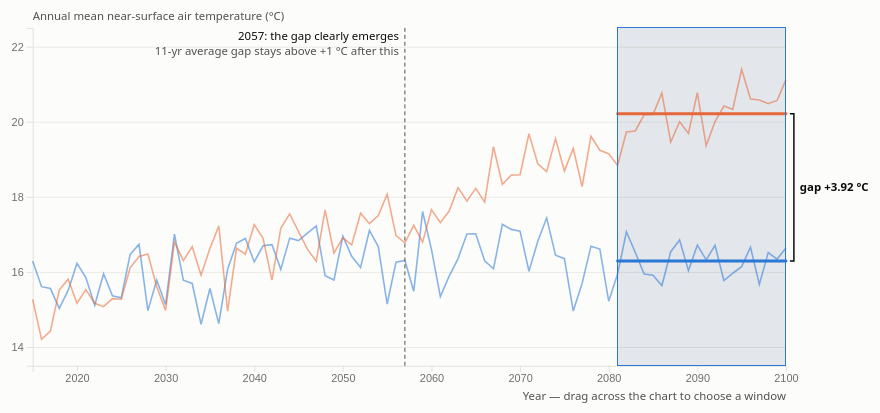
D3 v7 page, settled after 480 driven frames (8 s of simulated time); the page loaded 3 data file(s).


// ── js/common.js
// Shared helpers for the exploratory graphs and the prototype (D3 v7 only).
const SC = {
  low:  { key: "ssp126", label: "SSP1-2.6 (low emissions)",  short: "SSP1-2.6", color: "var(--low)" },
  high: { key: "ssp585", label: "SSP5-8.5 (high emissions)", short: "SSP5-8.5", color: "var(--high)" },
};
const WINDOWS = {
  near: [2021, 2040],
  mid:  [2041, 2060],
  late: [2081, 2100],
};
const fmt = d3.format(".2f");
const fmt1 = d3.format(".1f");
const signed = d3.format("+.2f");

async function loadData() {
  const [proj, hist, meta] = await Promise.all([
    d3.csv("data/tas_scenarios_annual.csv", d3.autoType),
    d3.csv("data/tas_historical_annual.csv", d3.autoType),
    d3.json("data/metadata.json"),
  ]);
  return { proj, hist, meta };
}

// Responsive SVG with a fixed internal coordinate system.
function makeSvg(sel, { width = 960, height = 380, margin = { top: 16, right: 120, bottom: 40, left: 52 } } = {}) {
  const svg = d3.select(sel).append("svg")
    .attr("viewBox", `0 0 ${width} ${height}`)
    .attr("role", "img");
  const g = svg.append("g").attr("transform", `translate(${margin.left},${margin.top})`);
  return { svg, g, w: width - margin.left - margin.right, h: height - margin.top - margin.bottom, margin };
}

function axes(g, x, y, w, h, { xTitle = "Year", yTitle = "", xFormat = d3.format("d"), xTicks = 10, yTicks = 6 } = {}) {
  g.append("g").attr("class", "grid").call(d3.axisLeft(y).ticks(yTicks).tickSize(-w).tickFormat(""));
  g.append("g").attr("class", "axis").attr("transform", `translate(0,${h})`).call(d3.axisBottom(x).ticks(xTicks).tickFormat(xFormat));
  g.append("g").attr("class", "axis").call(d3.axisLeft(y).ticks(yTicks));
  if (xTitle) g.append("text").attr("class", "axis-title").attr("x", w).attr("y", h + 34).attr("text-anchor", "end").text(xTitle);
  if (yTitle) g.append("text").attr("class", "axis-title").attr("x", 0).attr("y", -6).attr("text-anchor", "start").text(yTitle);
}

function tooltip(container) {
  return d3.select(container).append("div").attr("class", "tooltip");
}
function placeTooltip(tt, container, event, html) {
  const [mx, my] = d3.pointer(event, container);
  const box = container.getBoundingClientRect();
  tt.html(html).style("opacity", 1);
  const tw = tt.node().offsetWidth;
  const left = mx + 14 + tw > box.width ? mx - tw - 14 : mx + 14;
  tt.style("left", `${left}px`).style("top", `${Math.max(0, my - 10)}px`);
}
function hideTooltip(tt) { tt.style("opacity", 0).style("left", "0px").style("top", "0px"); }

function rolling(values, k = 11) {
  const half = Math.floor(k / 2);
  return values.map((_, i) => (i < half || i >= values.length - half) ? null
    : d3.mean(values.slice(i - half, i + half + 1)));
}

function windowMeans(proj, a, b, prefix = "") {
  const rows = proj.filter(d => d.year >= a && d.year <= b);
  return {
    n: rows.length,
    low: d3.mean(rows, d => d[`${prefix}ssp126_c`]),
    high: d3.mean(rows, d => d[`${prefix}ssp585_c`]),
    gap: d3.mean(rows, d => d[`${prefix}gap_c`]),
    rows,
  };
}

function tableView(container, columns, rows) {
  const det = d3.select(container).append("details").attr("class", "table-view");
  det.append("summary").text("Show data table");
  const t = det.append("table");
  t.append("tr").selectAll("th").data(columns).join("th").text(c => c.label);
  t.selectAll("tr.r").data(rows).join("tr").attr("class", "r")
    .selectAll("td").data(r => columns.map(c => c.fmt ? c.fmt(r[c.key]) : r[c.key])).join("td").text(v => v);
}

// ── js/prototype.js
// Interactive prototype: pick a time window (brush or presets) and compare both scenarios and their gap.
(async function () {
  const { proj, meta } = await loadData();
  const el = document.querySelector("#proto");
  const W = 960, H = 400;
  const { svg, g, w, h } = makeSvg(el, { width: W, height: H, margin: { top: 20, right: 150, bottom: 40, left: 52 } });
  const x = d3.scaleLinear().domain([2015, 2100]).range([0, w]);
  const state = { a: 2081, b: 2100, region: "ca" };
  const col = (k) => (state.region === "glob" ? "global_" : "") + k;

  const gridG = g.append("g").attr("class", "grid");
  const xAxisG = g.append("g").attr("class", "axis").attr("transform", `translate(0,${h})`);
  const yAxisG = g.append("g").attr("class", "axis");
  g.append("text").attr("class", "axis-title").attr("y", -8).text("Annual mean near-surface air temperature (°C)");
  g.append("text").attr("class", "axis-title").attr("x", w).attr("y", h + 34).attr("text-anchor", "end").text("Year — drag across the chart to choose a window");

  const shade = g.append("rect").attr("y", 0).attr("height", h).style("fill", "var(--band)");
  const lines = g.append("g");
  const pLow = lines.append("path").style("fill", "none").style("stroke", SC.low.color).style("stroke-width", 1.6).style("stroke-opacity", 0.55);
  const pHigh = lines.append("path").style("fill", "none").style("stroke", SC.high.color).style("stroke-width", 1.6).style("stroke-opacity", 0.55);
  const meanLow = g.append("line").style("stroke", SC.low.color).style("stroke-width", 3).style("stroke-linecap", "round");
  const meanHigh = g.append("line").style("stroke", SC.high.color).style("stroke-width", 3).style("stroke-linecap", "round");
  const bracket = g.append("path").style("fill", "none").style("stroke", "var(--text-primary)").style("stroke-width", 1.5);
  const lblLow = g.append("text").attr("class", "label").attr("dy", "0.35em");
  const lblHigh = g.append("text").attr("class", "label").attr("dy", "0.35em");
  const lblGap = g.append("text").attr("class", "label").style("font-weight", 600).attr("dy", "0.35em");

  // Annotation: first year after which the 11-year smoothed gap stays above +1 °C
  const annoG = g.append("g").style("pointer-events", "none");
  const annoLine = annoG.append("line").attr("y1", 0).attr("y2", h)
    .style("stroke", "var(--text-secondary)").style("stroke-dasharray", "4 3");
  const annoText = annoG.append("text").attr("class", "label").attr("y", 12);
  const annoText2 = annoG.append("text").attr("class", "label muted").attr("y", 27);

  function emergenceYear() {
    const sm = rolling(proj.map(d => d[col("gap_c")]));
    let lastBelow = null;
    proj.forEach((d, i) => { if (sm[i] !== null && sm[i] < 1) lastBelow = d.year; });
    return lastBelow === null ? null : lastBelow + 1;
  }
  function noiseSD() {
    const out = [];
    ["ssp126_c", "ssp585_c"].forEach(k => {
      const v = proj.map(d => d[col(k)]), sm = rolling(v);
      v.forEach((x0, i) => { if (sm[i] !== null) out.push(x0 - sm[i]); });
    });
    return d3.deviation(out);
  }
  let EMERGE = null, NOISE = null;
  function drawAnnotation() {
    EMERGE = emergenceYear(); NOISE = noiseSD();
    if (EMERGE === null) { annoG.style("opacity", 0); return; }
    annoG.style("opacity", 1);
    annoLine.attr("x1", x(EMERGE)).attr("x2", x(EMERGE));
    annoText.attr("x", x(EMERGE) - 6).attr("text-anchor", "end").text(`${EMERGE}: the gap clearly emerges`);
    annoText2.attr("x", x(EMERGE) - 6).attr("text-anchor", "end").text("11-yr average gap stays above +1 °C after this");
  }

  const y = d3.scaleLinear().range([h, 0]);
  function rescaleY() {
    const ext = d3.extent(proj.flatMap(d => [d[col("ssp126_c")], d[col("ssp585_c")]]));
    y.domain([Math.floor(ext[0]) - 0.5, Math.ceil(ext[1]) + 0.5]);
    gridG.call(d3.axisLeft(y).ticks(6).tickSize(-w).tickFormat(""));
    yAxisG.call(d3.axisLeft(y).ticks(6));
    xAxisG.call(d3.axisBottom(x).ticks(9).tickFormat(d3.format("d")));
    const ln = k => d3.line().x(d => x(d.year)).y(d => y(d[col(k)]));
    pLow.datum(proj).attr("d", ln("ssp126_c"));
    pHigh.datum(proj).attr("d", ln("ssp585_c"));
    drawAnnotation();
  }

  // Brush (snaps to whole years, minimum 5-year window)
  const brush = d3.brushX().extent([[0, 0], [w, h]])
    .on("brush", ({ selection, sourceEvent }) => { if (selection && sourceEvent) { const [a, b] = toYears(selection); update(a, b, false); } })
    .on("end", ({ selection, sourceEvent }) => {
      if (!sourceEvent) return;
      if (!selection) { brushG.call(brush.move, [x(state.a), x(state.b)]); return; }
      let [a, b] = toYears(selection);
      if (b - a < 4) { b = Math.min(2100, a + 4); a = b - 4; }
      setWindow(a, b);
    });
  const brushG = g.append("g").attr("class", "brush").call(brush);
  function toYears([x0, x1]) { return [Math.round(x.invert(x0)), Math.round(x.invert(x1))]; }

  // Hover tooltip (on top of brush overlay via pointer events on the brush group)
  const tt = tooltip(el);
  const vline = g.append("line").attr("y1", 0).attr("y2", h).style("stroke", "var(--text-muted)").style("opacity", 0).style("pointer-events", "none");
  brushG.on("pointermove.tt", function (ev) {
    const yr = Math.round(x.invert(d3.pointer(ev, g.node())[0]));
    const d = proj[yr - 2015]; if (!d) return;
    vline.attr("x1", x(yr)).attr("x2", x(yr)).style("opacity", 1);
    placeTooltip(tt, el, ev, `<b>${yr}</b>
      <div class="tt-row"><span><span class="sw" style="background:var(--high)"></span>SSP5-8.5</span><b>${fmt(d[col("ssp585_c")])} °C</b></div>
      <div class="tt-row"><span><span class="sw" style="background:var(--low)"></span>SSP1-2.6</span><b>${fmt(d[col("ssp126_c")])} °C</b></div>
      <div class="tt-row"><span>Gap</span><b>${signed(d[col("gap_c")])} °C</b></div>`);
  }).on("pointerleave.tt", () => { vline.style("opacity", 0); hideTooltip(tt); });

  function update(a, b, moveBrush = true) {
    state.a = a; state.b = b;
    const m = windowMeans(proj, a, b, state.region === "glob" ? "global_" : "");
    shade.attr("x", x(a)).attr("width", Math.max(1, x(b) - x(a)));
    meanLow.attr("x1", x(a)).attr("x2", x(b)).attr("y1", y(m.low)).attr("y2", y(m.low));
    meanHigh.attr("x1", x(a)).attr("x2", x(b)).attr("y1", y(m.high)).attr("y2", y(m.high));
    const bx = x(b) + 8;
    bracket.attr("d", `M${bx - 4},${y(m.high)}H${bx}V${y(m.low)}H${bx - 4}`);
    lblHigh.attr("x", w + 8).attr("y", y(proj[proj.length - 1][col("ssp585_c")])).text("SSP5-8.5");
    lblLow.attr("x", w + 8).attr("y", y(proj[proj.length - 1][col("ssp126_c")])).text("SSP1-2.6");
    const endLabels = b <= 2092 ? 1 : 0; lblHigh.style("opacity", endLabels); lblLow.style("opacity", endLabels);
    const gy = (y(m.high) + y(m.low)) / 2;
    const gapRight = bx + 6 + 80 < w + 150;
    lblGap.attr("x", gapRight ? bx + 6 : x(a) - 6).attr("text-anchor", gapRight ? "start" : "end").attr("y", gy).text(`gap ${signed(m.gap)} °C`);

    d3.select("#win-label").text(`${a}–${b} (${m.n} years)`);
    d3.select("#v-low").text(`${fmt(m.low)} °C`);
    d3.select("#v-high").text(`${fmt(m.high)} °C`);
    d3.select("#v-gap").text(`${signed(m.gap)} °C`);
    const base = state.region === "glob" ? meta.baseline_glob_c : meta.baseline_reg_c;
    d3.select("#s-low").text(`${signed(m.low - base)} °C vs 1995–2014`);
    d3.select("#s-high").text(`${signed(m.high - base)} °C vs 1995–2014`);
    const neg = m.rows.filter(r => r[col("gap_c")] < 0).length;
    d3.select("#s-gap").text(neg ? `${neg} of ${m.n} single years had SSP1-2.6 warmer` : `SSP5-8.5 warmer in every year of the window`);
    const place = state.region === "glob" ? "worldwide" : "in the California box";
    let verdict;
    const ratio = m.gap / NOISE;
    if (ratio >= 0.8 && ratio <= 1.25) verdict = `That is about the same size as ordinary year-to-year swings (about ±${fmt1(NOISE)} °C)${neg ? `, and ${neg} single year${neg > 1 ? "s" : ""} ran the other way` : ""}, so the signal is only starting to show.`;
    else if (m.gap < NOISE) verdict = `That is smaller than ordinary year-to-year swings (about ±${fmt1(NOISE)} °C), so the two futures are hard to tell apart in this window.`;
    else if (neg > 0) verdict = `That is larger than ordinary year-to-year swings (about ±${fmt1(NOISE)} °C), though ${neg} single year${neg > 1 ? "s" : ""} still ran the other way.`;
    else verdict = `SSP5-8.5 is warmer in every single year of the window, ${fmt1(m.gap / NOISE)}× the size of ordinary year-to-year swings.`;
    d3.select("#summary").html(`In <b>${a}–${b}</b>, the high-emissions future averages <b>${fmt(m.high)} °C</b> ${place}: <b>${signed(m.gap)} °C</b> compared with the low-emissions future. ${verdict}`);
    el.dataset.window = `${a}-${b}`; el.dataset.gap = m.gap.toFixed(3);
    el.dataset.low = m.low.toFixed(3); el.dataset.high = m.high.toFixed(3); el.dataset.region = state.region;
    d3.selectAll("button[data-a]").attr("aria-pressed", function () { return +this.dataset.a === a && +this.dataset.b === b; });
    if (moveBrush) brushG.call(brush.move, [x(a), x(b)]);
  }
  function setWindow(a, b) { update(Math.max(2015, a), Math.min(2100, b), true); }
  window.setWindow = setWindow; // used by tests

  d3.selectAll("button[data-a]").on("click", function () { setWindow(+this.dataset.a, +this.dataset.b); });
  d3.selectAll("button[data-region]").on("click", function () {
    state.region = this.dataset.region;
    d3.selectAll("button[data-region]").attr("aria-pressed", function () { return this.dataset.region === state.region; });
    d3.select("#region-note").text(state.region === "glob" ? "all grid cells worldwide, weighted by cell area" : "California-box land grid cells (32.5–42°N, 124.5–114°W), weighted by cell area");
    rescaleY(); update(state.a, state.b);
  });

  rescaleY();
  setWindow(state.a, state.b);
})();


### data: data/tas_scenarios_annual.csv
year, ssp126_c, ssp585_c, gap_c, ssp126_anom_c, ssp585_anom_c, global_ssp126_c, global_ssp585_c, global_gap_c
2015, 16.29, 15.27, -1.022, 1.548, 0.525, 15.13, 15.22, 0.088
2016, 15.61, 14.2, -1.402, 0.862, -0.54, 15.23, 15.28, 0.044
2017, 15.56, 14.42, -1.132, 0.812, -0.32, 15.24, 15.07, -0.173
2018, 15.03, 15.52, 0.49, 0.284, 0.774, 15.46, 15.13, -0.326
2019, 15.51, 15.81, 0.299, 0.763, 1.062, 15.29, 15.2, -0.09
2020, 16.23, 15.16, -1.061, 1.482, 0.421, 15.22, 15.27, 0.048
2021, 15.85, 15.53, -0.32, 1.104, 0.784, 15.35, 15.45, 0.095
2022, 15.11, 15.16, 0.054, 0.366, 0.421, 15.46, 15.35, -0.108
2023, 15.95, 15.07, -0.877, 1.206, 0.329, 15.32, 15.31, -0.009
2024, 15.37, 15.29, -0.077, 0.621, 0.544, 15.51, 15.53, 0.023
2025, 15.31, 15.27, -0.038, 0.567, 0.529, 15.58, 15.67, 0.082
2026, 16.47, 16.11, -0.358, 1.723, 1.364, 15.33, 15.57, 0.236
2027, 16.73, 16.41, -0.32, 1.988, 1.669, 15.39, 15.62, 0.227
2028, 14.97, 16.48, 1.507, 0.225, 1.732, 15.43, 15.62, 0.198
2029, 15.78, 15.61, -0.178, 1.039, 0.861, 15.46, 15.41, -0.041
2030, 15.13, 14.97, -0.151, 0.382, 0.231, 15.61, 15.48, -0.133
2031, 17.01, 16.8, -0.212, 2.263, 2.051, 15.41, 15.55, 0.141
2032, 15.78, 16.3, 0.524, 1.033, 1.557, 15.54, 15.61, 0.078
2033, 15.69, 16.67, 0.979, 0.948, 1.927, 15.69, 15.7, 0.002
2034, 14.61, 15.91, 1.304, -0.138, 1.166, 15.85, 15.81, -0.034
2035, 15.56, 16.62, 1.063, 0.813, 1.876, 15.83, 15.89, 0.059
2036, 14.62, 17.22, 2.602, -0.122, 2.48, 15.91, 16.04, 0.133
2037, 16.07, 14.95, -1.121, 1.329, 0.208, 15.78, 16.11, 0.328
2038, 16.76, 16.63, -0.127, 2.016, 1.889, 15.94, 15.96, 0.017
2039, 16.89, 16.47, -0.419, 2.146, 1.727, 15.92, 15.91, -0.006
2040, 16.27, 17.26, 0.993, 1.522, 2.514, 15.99, 16.06, 0.067
2041, 16.7, 16.89, 0.2, 1.951, 2.151, 16.04, 16.27, 0.232
2042, 16.73, 15.78, -0.944, 1.983, 1.039, 15.88, 16.38, 0.494
2043, 16.07, 17.16, 1.096, 1.324, 2.419, 15.87, 16.21, 0.336
2044, 16.9, 17.55, 0.648, 2.155, 2.803, 16.05, 16.3, 0.254
2045, 16.83, 17.07, 0.235, 2.09, 2.326, 15.87, 16.43, 0.56
2046, 17.03, 16.61, -0.427, 2.288, 1.861, 15.96, 16.33, 0.377
2047, 17.22, 16.28, -0.942, 2.48, 1.539, 15.88, 16.46, 0.579
2048, 15.9, 17.65, 1.75, 1.156, 2.906, 16.1, 16.62, 0.518
2049, 15.78, 16.5, 0.72, 1.04, 1.759, 15.99, 16.65, 0.661
2050, 16.95, 16.91, -0.047, 2.21, 2.164, 16.03, 16.51, 0.472
2051, 16.42, 16.72, 0.303, 1.673, 1.976, 15.99, 16.54, 0.553
2052, 16.12, 17.56, 1.446, 1.374, 2.82, 16.16, 16.66, 0.501
2053, 17.1, 17.29, 0.182, 2.359, 2.541, 16.02, 16.81, 0.791
2054, 16.68, 17.5, 0.824, 1.932, 2.757, 16.07, 16.85, 0.787
2055, 15.14, 18.07, 2.928, 0.4, 3.328, 16.13, 16.91, 0.787
2056, 16.26, 16.97, 0.706, 1.516, 2.222, 15.95, 17.11, 1.152
2057, 16.3, 16.77, 0.47, 1.559, 2.029, 16.12, 17.05, 0.933
2058, 15.48, 17.24, 1.757, 0.739, 2.496, 16.18, 16.89, 0.702
2059, 17.61, 16.79, -0.817, 2.864, 2.047, 15.96, 17.12, 1.156
2060, 16.6, 17.66, 1.059, 1.856, 2.915, 16.16, 17.25, 1.097
2061, 15.34, 17.31, 1.966, 0.6, 2.566, 16.14, 17.26, 1.121
2062, 15.89, 17.62, 1.736, 1.142, 2.878, 16, 17.37, 1.365
2063, 16.35, 18.24, 1.89, 1.61, 3.5, 16.12, 17.43, 1.31
2064, 17.01, 17.89, 0.878, 2.264, 3.142, 16.31, 17.51, 1.202
2065, 17.01, 18.22, 1.21, 2.27, 3.48, 16.2, 17.78, 1.576
2066, 16.3, 17.86, 1.563, 1.553, 3.116, 16.06, 17.7, 1.635
2067, 16.08, 19.34, 3.252, 1.339, 4.591, 16.17, 17.64, 1.469
2068, 17.27, 18.33, 1.061, 2.525, 3.587, 16.29, 17.78, 1.486
2069, 17.13, 18.57, 1.443, 2.388, 3.831, 16.32, 17.77, 1.446
2070, 17.08, 18.59, 1.504, 2.34, 3.844, 16.18, 17.97, 1.788
2071, 16.02, 19.68, 3.665, 1.272, 4.936, 16.21, 18.07, 1.866
2072, 16.82, 18.88, 2.062, 2.073, 4.135, 16.27, 18.27, 1.995
2073, 17.44, 18.67, 1.232, 2.696, 3.928, 16.14, 18.21, 2.078
2074, 16.45, 19.55, 3.102, 1.703, 4.805, 16.25, 18.31, 2.055
... 26 more rows

### data: data/tas_historical_annual.csv
year, hist_c, hist_anom_c, global_hist_c
1950, 14.94, 0.191, 14.11
1951, 14.55, -0.195, 14.24
1952, 13.47, -1.275, 14.33
1953, 13.12, -1.622, 14.16
1954, 14.07, -0.673, 14.1
1955, 13.07, -1.675, 14.19
1956, 13.05, -1.69, 14.15
1957, 12.35, -2.39, 14
1958, 12.82, -1.928, 13.87
1959, 13.66, -1.083, 13.7
1960, 12.91, -1.83, 13.8
1961, 14.51, -0.238, 13.98
1962, 14.34, -0.409, 14.05
1963, 14.13, -0.617, 14.12
1964, 13.28, -1.459, 14.12
1965, 13.11, -1.631, 13.87
1966, 13.05, -1.692, 13.89
1967, 13.29, -1.451, 13.96
1968, 13.52, -1.229, 14.02
1969, 12.46, -2.289, 13.94
1970, 13.87, -0.873, 13.93
1971, 13.56, -1.181, 13.89
1972, 12.82, -1.924, 14.11
1973, 12.75, -1.99, 14.24
1974, 13.42, -1.32, 14.04
1975, 13.64, -1.099, 13.93
1976, 13.67, -1.074, 14.1
1977, 13.66, -1.086, 14.21
1978, 13.66, -1.081, 14.28
1979, 13.59, -1.154, 14.11
1980, 13.55, -1.197, 14.06
1981, 14.44, -0.304, 14.35
1982, 13.57, -1.171, 14.18
1983, 13.37, -1.378, 13.97
1984, 12.78, -1.96, 14.1
1985, 12.98, -1.765, 14.09
1986, 14, -0.748, 14.04
1987, 14.23, -0.512, 14.16
1988, 15.07, 0.329, 14.41
1989, 14.62, -0.123, 14.38
1990, 13.75, -0.997, 14.32
1991, 12.72, -2.022, 14.21
1992, 13.54, -1.209, 14.2
1993, 15.08, 0.335, 14.25
1994, 13.78, -0.966, 14.32
1995, 13.45, -1.297, 14.31
1996, 14.58, -0.167, 14.34
1997, 14.15, -0.59, 14.43
1998, 13.46, -1.289, 14.42
1999, 14.8, 0.053, 14.5
2000, 14.16, -0.586, 14.71
2001, 13.89, -0.849, 14.9
2002, 14.73, -0.013, 14.89
2003, 14.05, -0.698, 14.85
2004, 14.7, -0.047, 14.77
2005, 14.86, 0.115, 14.68
2006, 15.63, 0.886, 14.66
2007, 14.59, -0.151, 14.86
2008, 14.86, 0.113, 14.86
2009, 13.96, -0.782, 14.78
... 5 more rows

### data: data/metadata.json
{
 "model": "CESM2-WACCM",
 "member": "r1i1p1f1",
 "grid": "gn",
 "scope": "california_box",
 "region_box": {
  "lat_min": 32.5,
  "lat_max": 42.0,
  "lon_min": -124.5,
  "lon_max": -114.0
 },
 "land_threshold": "sftlf >= 50%",
 "land_cells_used": 64,
 "box_cells_total": 88,
 "variable": "tas (near-surface air temperature), mont…",
 "annual": "calendar-year mean weighted by days in m…",
 "spatial": "cos(latitude) area weights",
 "baseline": "historical 1995-2014 mean",
 "baseline_reg_c": 14.74,
 "baseline_glob_c": 14.74,
 "stores": {
  "historical": "gs://cmip6/CMIP6/CMIP/NCAR/CESM2-WACCM/h…",
  "ssp585": "gs://cmip6/CMIP6/ScenarioMIP/NCAR/CESM2-…",
  "ssp126": "gs://cmip6/CMIP6/ScenarioMIP/NCAR/CESM2-…",
  "sftlf": "gs://cmip6/CMIP6/ScenarioMIP/NCAR/CESM2-…"
 }
}